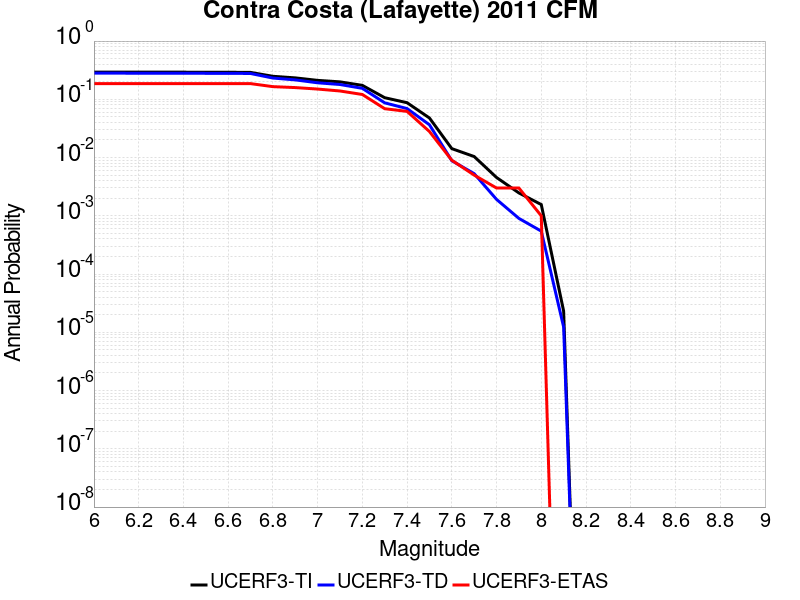

Source data for this figure (header and first rows):
Magnitude, UCERF3-TI Prob, UCERF3-TD Prob, UCERF3-ETAS Prob
6.0, 0.2934, 0.2814, 0.186
6.1, 0.2934, 0.2814, 0.186
6.2, 0.2923, 0.2802, 0.186
6.3, 0.2923, 0.2802, 0.186
6.4, 0.2923, 0.2802, 0.186
6.5, 0.2916, 0.2794, 0.186
6.6, 0.2913, 0.2792, 0.186
6.7, 0.2898, 0.2776, 0.186
6.8, 0.2484, 0.2319, 0.165
6.9, 0.2333, 0.2156, 0.159
7.0, 0.2114, 0.1921, 0.15
7.1, 0.1994, 0.1796, 0.139
7.2, 0.1736, 0.1543, 0.121
7.3, 0.1066, 0.08699, 0.069
7.4, 0.08742, 0.06934, 0.062
7.5, 0.0478, 0.03657, 0.028
7.6, 0.01423, 0.008828, 0.009
7.7, 0.01041, 0.005293, 0.005
7.8, 0.00455, 0.001913, 0.003
7.9, 0.00247, 9.027136E-4, 0.003
8.0, 0.00156, 5.453999E-4, 0.001
8.1, 2.3121165E-5, 1.23699665E-5, 0.0
